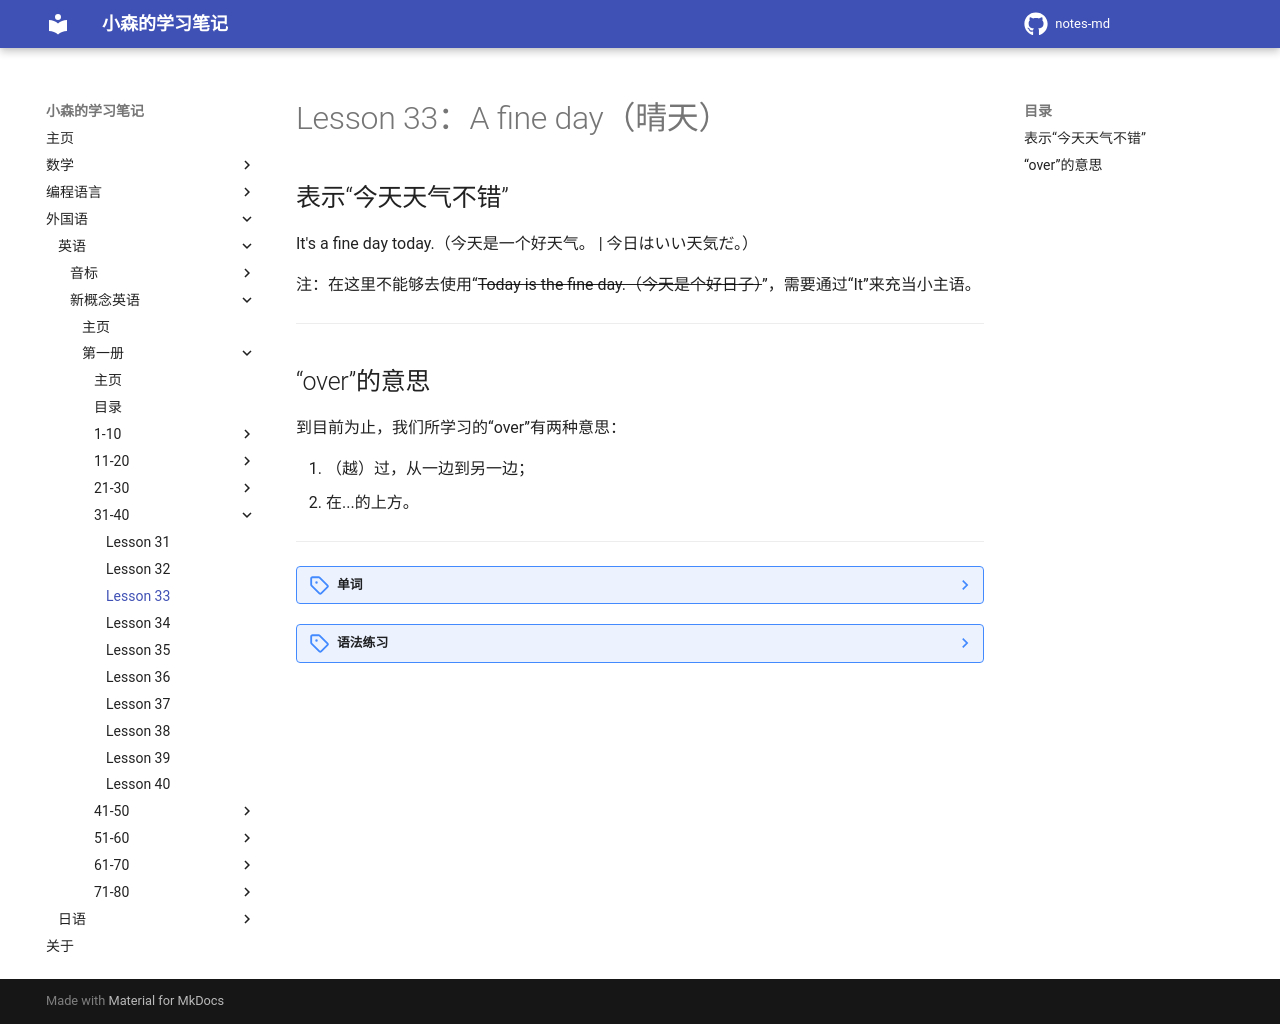

repository: komori-flag/notes-md · page: StudyNotes/Foreign-Language/English/NewConceptEnglish/Frist/Lesson-33/index.html · generator: mkdocs

# Lesson 33：A fine day（晴天）


## 表示“今天天气不错”

It's a fine day today.（今天是一个好天气。 | 今日はいい天気だ。）

注：在这里不能够去使用“<del>Today is the fine day.（今天是个好日子）</del>”，需要通过“It”来充当小主语。


---
## “over”的意思

到目前为止，我们所学习的“over”有两种意思：

1. （越）过，从一边到另一边；<br>
2. 在...的上方。


---
??? note "单词"
    **/flaɪ/**<br>
    <font size=5>**fly**</font>&nbsp;&nbsp;<font size=4>`v.飞，飞行`</font><br>
    <br>
    **/deɪ/**<br>
    <font size=5>**day**</font>&nbsp;&nbsp;<font size=4>`n.日子`</font><br>
    例句：<br>
    ①：It's a fine day.（这是一个好天。）<br>
    ②：It's a bad day.（这是一个坏天。）<br>
    <br>
    **/skaɪ/**<br>
    <font size=5>**sky**</font>&nbsp;&nbsp;<font size=4>`n.天空`</font><br>
    <br>
    **/klaʊd/**<br>
    <font size=5>**cloud**</font>&nbsp;&nbsp;<font size=4>`n.云`</font><br>
    <br>
    **/sʌn/**<br>
    <font size=5>**sun**</font>&nbsp;&nbsp;<font size=4>`n.太阳`</font><br>
    <br>
    **/ʃaɪn/**<br>
    <font size=5>**shine**</font>&nbsp;&nbsp;<font size=4>`v.照耀`</font><br>
    例句：The sun is shining in the sky.（阳光在天空中照耀。）<br>
    <br>
    **/wɪð/**<br>
    <font size=5>**with**</font>&nbsp;&nbsp;<font size=4>`prep.和...在一起`</font><br>
    <br>
    **/ˈfæməli/**<br>
    <font size=5>**family**</font>&nbsp;&nbsp;<font size=4>`n.家庭（成员）`</font><br>
    <br>
    **/wɔːk/**<br>
    <font size=5>**walk**</font>&nbsp;&nbsp;<font size=4>`v.走路，步行`</font><br>
    <br>
    **/ˈəʊvə/**<br>
    <font size=5>**over**</font>&nbsp;&nbsp;<font size=4>`prep.跨越，在...之上`</font><br>
    <br>
    **/brɪdʒ/**<br>
    <font size=5>**bridge**</font>&nbsp;&nbsp;<font size=4>`n.桥`</font><br>
    <br>
    **/bəʊt/**<br>
    <font size=5>**boat**</font>&nbsp;&nbsp;<font size=4>`n.小船`</font><br>
    <br>
    **/ˈrɪvə/**<br>
    <font size=5>**river**</font>&nbsp;&nbsp;<font size=4>`n.河`</font><br>
    <br>
    **/ʃɪp/**<br>
    <font size=5>**ship**</font>&nbsp;&nbsp;<font size=4>`n.轮船`</font><br>
    <br>
    **/ˈeərəpleɪn/**<br>
    <font size=5>**aeroplane**</font>&nbsp;&nbsp;<font size=4>`n.飞机`</font><br>
    补充：plane（/pleɪn/，n.飞机[常用]）<br>
    <br>


??? note "语法练习"
    一：使用所给的动词的正确形式填空<br>
    There <u>are</u>（be） some people at the seaside.<br> 
    It <u>is</u>（be） a fine day and the sun <u>is shining</u>（shine）.<br>
    It <u>isn't raining</u>（not rain）.<br>
    Soem men and womeen <u>are sitting</u>（sit） on the beach.<br>
    They <u>are eating</u>（eat） ice creams or <u>drinking</u>（drink） tea or coffee.<br>
    A man <u>is lookinng</u>（look） at the children.<br>
    They <u>are playing</u>（play） on the sand near the sea.<br>
    What <u>is</u> the dog <u>doing</u>（do）?<br>
    It <u>is sleeping</u>（sleep） under a big umbrella.<br>
    <br>
    二：仿照例句使用所给的词编写对话<br>
    例：boys/play football/girls/sing a song<br>
    <u>Are the boys playing football?</u><br>
    - <u>Yes, they are.</u><br>
    <u>Are the girls playing football, too?</u><br>
    - <u>No, they aren't. They're singing a song.</u><br>
    <br>
    ①：boys/sweep the floor/girls/clean the desks and chairs<br>
    <u>Are the boys sweeping the floor?</u><br>
    - <u>Yes, they are.</u><br>
    <u>Are the girls playing  football, too?</u><br>
    - <u>No, they aren't. They're cleaning the desks and chairs.</u><br>
    ②：you/watch television/your friends/listen to the radio<br>
    <u>Are you watching television?</u><br>
    - <u>Yes, we are.</u><br>
    <u>Are your friends watching television, too?</u><br>
    - <u>No, they aren't. They're listening to the radio.</u><br>
    ③：the children in this room/write/the children in that room/cry<br>
    <u>Are the children in this room writing?</u><br>
    - <u>Yes, they are.</u><br>
    <u>Are the children in that room writing, too?</u><br>
    - <u>Noo, they aren't. They're crying.</u><br>
